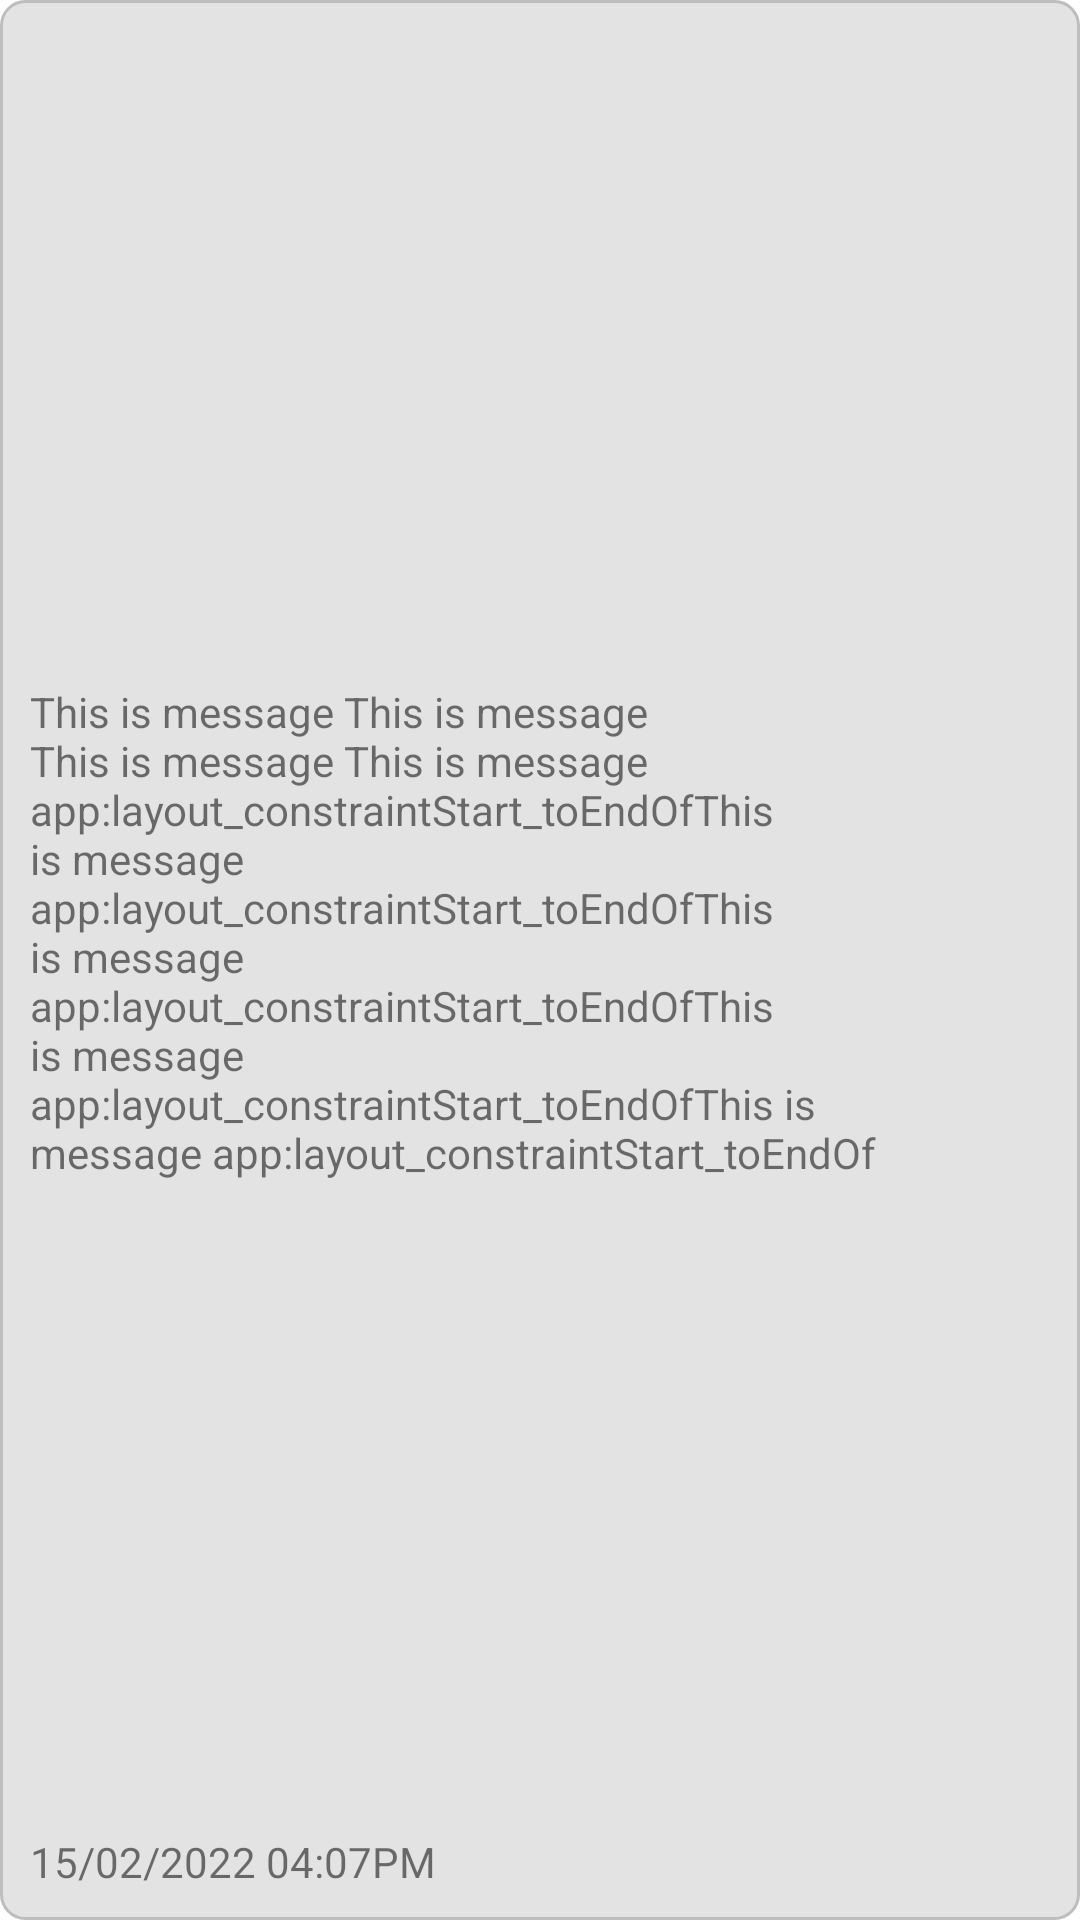

Reconstruct the res/layout file that produces this screen, plus the resources it refers to.
<!-- AndroidManifest.xml: application theme Theme.Templateproject -->
<!-- res/layout/view_message_other.xml -->
<?xml version="1.0" encoding="utf-8"?>
<androidx.constraintlayout.widget.ConstraintLayout xmlns:android="http://schemas.android.com/apk/res/android"
    xmlns:app="http://schemas.android.com/apk/res-auto"
    android:layout_width="match_parent"
    android:layout_height="wrap_content"
    android:background="@drawable/other_message_item_bg"
    android:layout_marginTop="20dp"
    android:padding="10dp">

    <ImageView
        android:id="@+id/profile_image"
        android:layout_width="50dp"
        android:layout_height="50dp"
        android:src="@drawable/profile_icon"
        android:scaleType="fitCenter"
        app:layout_constraintEnd_toEndOf="parent"
        app:layout_constraintTop_toTopOf="parent"/>

    <TextView
        android:id="@+id/message"
        android:layout_width="0dp"
        android:layout_height="wrap_content"
        android:layout_marginRight="5dp"
        android:text="This is message This is message This is message This is message app:layout_constraintStart_toEndOfThis is message app:layout_constraintStart_toEndOfThis is message app:layout_constraintStart_toEndOfThis is message app:layout_constraintStart_toEndOfThis is message app:layout_constraintStart_toEndOf"
        app:layout_constraintStart_toStartOf="parent"
        app:layout_constraintEnd_toStartOf="@id/profile_image"
        app:layout_constraintTop_toTopOf="parent"
        app:layout_constraintBottom_toTopOf="@id/date"/>

    <TextView
        android:id="@+id/date"
        android:layout_width="wrap_content"
        android:layout_height="wrap_content"
        android:text="15/02/2022 04:07PM"
        android:layout_marginTop="10dp"
        app:layout_constraintBottom_toBottomOf="parent"
        app:layout_constraintStart_toStartOf="parent" />
</androidx.constraintlayout.widget.ConstraintLayout>
<!-- resources referenced by this layout -->
<resources>
  <!-- drawable other_message_item_bg (drawable) -->
  <shape xmlns:android="http://schemas.android.com/apk/res/android"
      android:shape="rectangle">
      <solid android:color="#e3e3e3"/>
      <stroke android:color="#bdbdbd" android:width="1dp"/>
      <corners android:radius="8dp"/>
  </shape>
  <style name="Theme.Templateproject" parent="Theme.MaterialComponents.DayNight.DarkActionBar">
          
          <item name="colorPrimary">@color/purple_500</item>
          <item name="colorPrimaryVariant">@color/purple_700</item>
          <item name="colorOnPrimary">@color/white</item>
          
          <item name="colorSecondary">@color/teal_200</item>
          <item name="colorSecondaryVariant">@color/teal_700</item>
          <item name="colorOnSecondary">@color/black</item>
          
          <item name="android:statusBarColor" tools:targetApi="l">?attr/colorPrimaryVariant</item>
          
      </style>
  <!-- not gathered from this repository: default colours our renderer supplied (Android Studio template values) -->
  <color name="purple_500">#FF6200EE</color>
  <color name="purple_700">#FF3700B3</color>
  <color name="teal_200">#FF03DAC5</color>
  <color name="teal_700">#FF018786</color>
  <color name="black">#FF000000</color>
  <color name="white">#FFFFFFFF</color>
</resources>
